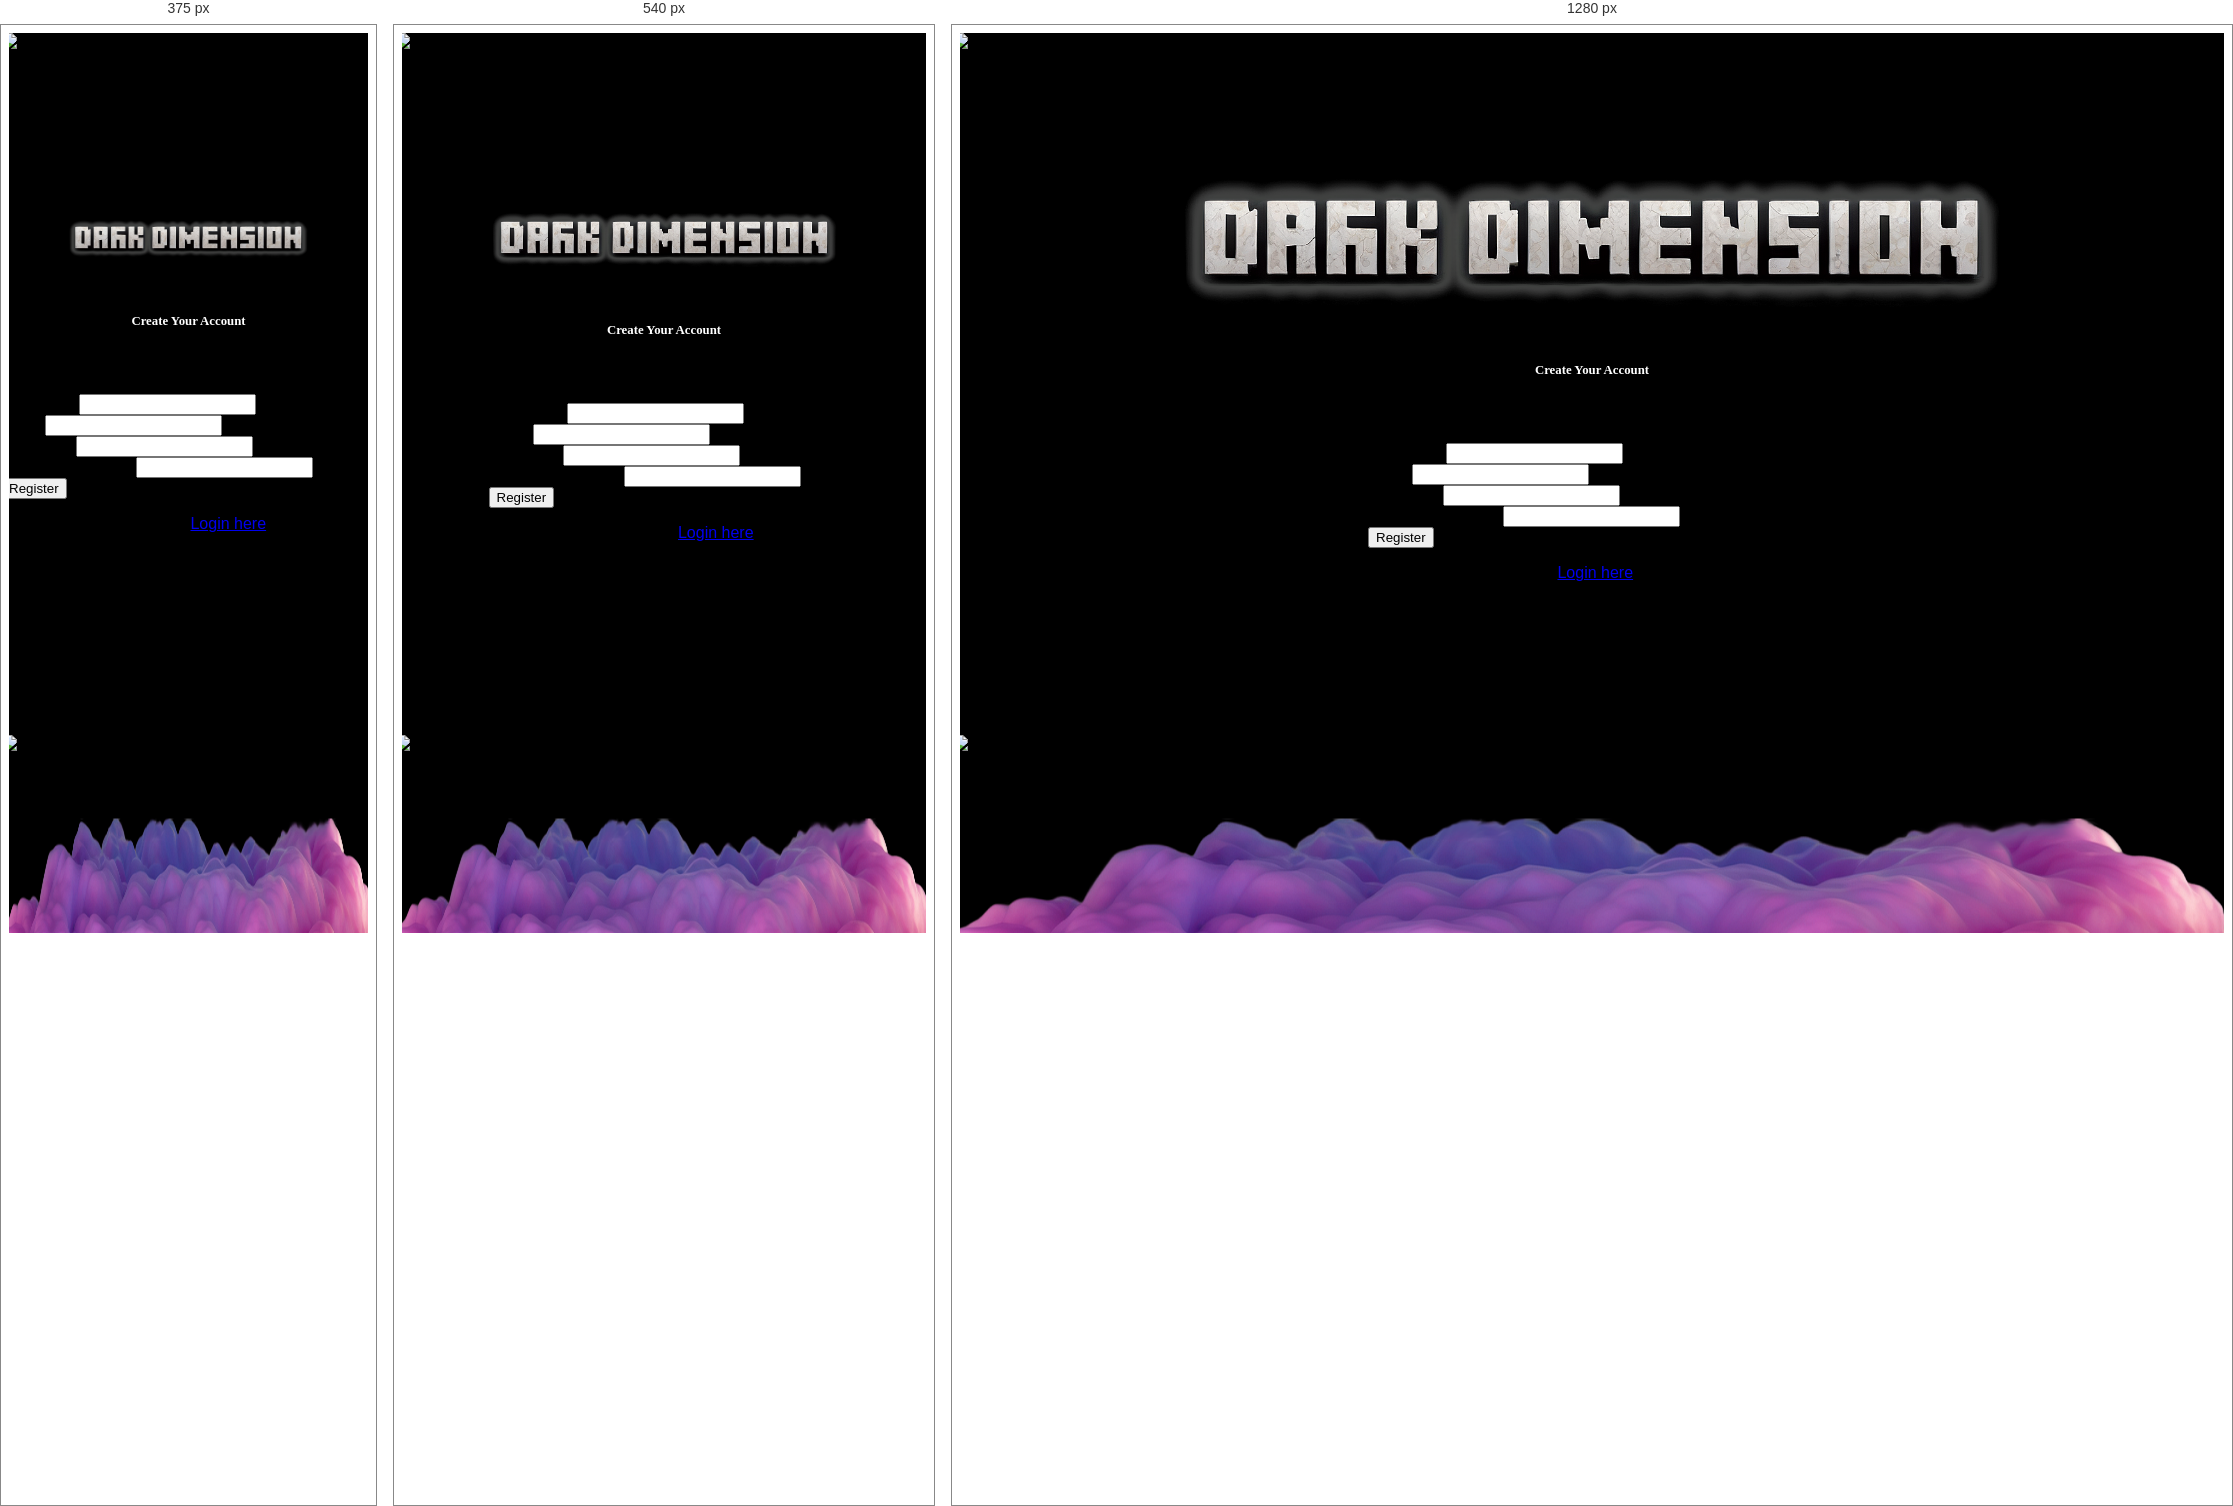
Rendered at 375 px, 540 px and 1280 px, left to right.

<!-- file: register.html -->
<!DOCTYPE html>
<html lang="en">

<head>
    <meta charset="UTF-8">
    <meta name="viewport" content="width=device-width, initial-scale=1.0">

    <title> Registration Page</title>
    <link href="https://cdn.jsdelivr.net/npm/tailwindcss@2.2.19/dist/tailwind.min.css" rel="stylesheet">
    <link rel="stylesheet" href="../assets/scss/styles.css">
    <script src="./js/main.js" defer></script>
</head>

<body>
    <section id="weatherAnimation" class="main-page-section">
        <img id="topCloud" src="../assets/images/Illustrative_Albedo_Digital_artwork_featuring_a_surreal_and_fa_01.png"
            alt="top cloud">
        <img id="topCloud2" src="../assets/images/Illustrative_Albedo_Digital_artwork_featuring_a_surreal_and_fa_02.png"
            alt="top cloud">

        <h1 style="margin-top: -200px;"><span>Dark Dimension</span><img src="../assets/images/DarkDimension.png" alt="" class="img-dark-dimension">
        </h1>

        <div class="container_register flex flex-col items-center">

                <h2 class="te xt-3xl font-bold mb-6 text-center">Create Your Account</h2>
            
                <form action="/register" method="POST" class="space-y-4"> 
                    <div class="register_block">
                        <label for="username" class="block text-sm font-medium text-white">Username</label>
                        <input type="text" id="username" name="username" required
                            class="mt-1 block w-full px-3 py-2 bg-white border border-gray-300 rounded-md text-sm shadow-sm focus:outline-none focus:ring-indigo-500 focus:border-indigo-500">
                    </div>

                    <div class="register_block">
                        <label for="email" class="block text-sm font-medium text-white">Email</label>
                        <input type="email" id="email" name="email" required
                            class="mt-1 block w-full px-3 py-2 bg-white border border-gray-300 rounded-md text-sm shadow-sm focus:outline-none focus:ring-indigo-500 focus:border-indigo-500">
                    </div>

                    <div class="register_block">
                        <label for="password" class="block text-sm font-medium text-white">Password</label>
                        <input type="password" id="password" name="password" required
                            class="mt-1 block w-full px-3 py-2 bg-white border border-gray-300 rounded-md text-sm shadow-sm focus:outline-none focus:ring-indigo-500 focus:border-indigo-500">
                    </div>

                    <div class="register_block">
                        <label for="confirm_password" class="block text-sm font-medium text-white">Confirm Password</label>
                        <input type="password" id="confirm_password" name="confirm_password" required
                            class="mt-1 block w-full px-3 py-2 bg-white border border-gray-300 rounded-md text-sm shadow-sm focus:outline-none focus:ring-indigo-500 focus:border-indigo-500">
                    </div>

                    <div class="flex items-center justify-between" style="z-index:100; ">
                        <button type="submit"
                            class="w-full px-4 py-2 bg-indigo-600 text-white text-sm font-medium rounded-md hover:bg-indigo-700 focus:outline-none focus:ring-2 focus:ring-indigo-500">
                            Register
                        </button>
                    </div>
                </form>

                <p class="mt-6 text-sm text-white text-center" style="position: relative;">
                    Already have an account? <a href="login.html" class="text-indigo-600 hover:underline">Login here</a>.
                </p>
            </div>
    </div>
        <img id="bottomCloud"
            src="../assets/images/Graphic_Design_Digital_artwork_featuring_a_surreal_and_fantast_01.png"
            alt="bottom cloud">
        <img id="bottomCloud2"
            src="../assets/images/Graphic_Design_Digital_artwork_featuring_a_surreal_and_fantast_02.png"
            alt="bottom cloud">
    </section>
    </section>
</body>

</html>

/* @media block from styles.css */
@media screen and (max-width: 680px) {
  .grid-container1 {
    display: flex;
    flex-direction: column;
    gap: 2vh;
  }
  .glowing-button {
    height: 48px;
    font-size: 1em;
    padding-bottom: 0.5rem;
  }
  h2 {
    width: 65vw;
  }
}

/* @media block from styles.css */
@media screen and (max-width: 400px) {
  h2 {
    width: 100vw;
  }
}